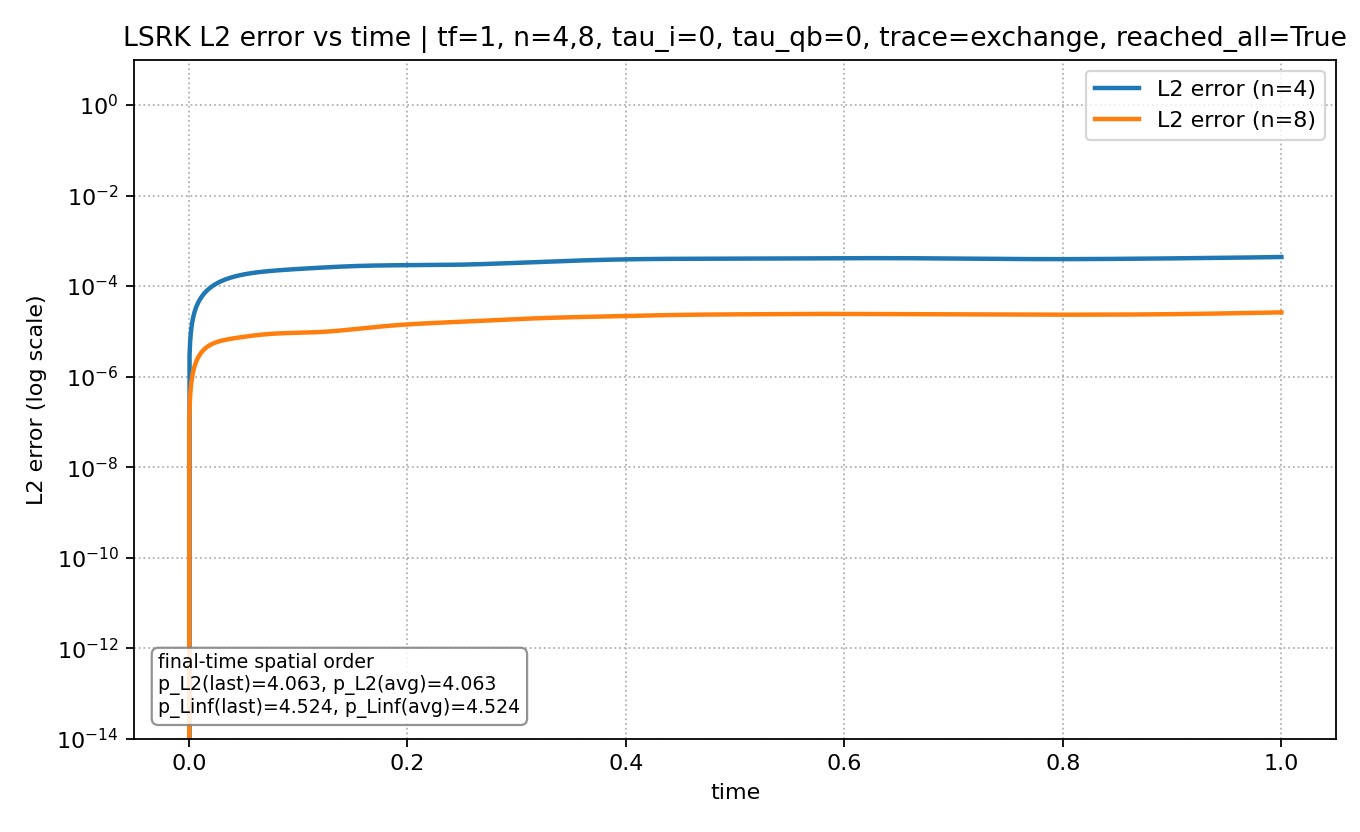

The data file committed next to this chart (first rows):
mesh_level, tau_interior, tau_qb, time, L2_error, Linf_error, max_abs_q
4, 0.0, 0.0, 0.0, 0.0, 0.0, 1.0
4, 0.0, 0.0, 0.0005524, 2.9861316503965896e-06, 1.2382663334475907e-05, 1
4, 0.0, 0.0, 0.001105, 5.946043933756261e-06, 2.4843491874357304e-05, 1
4, 0.0, 0.0, 0.001657, 8.880951926977092e-06, 3.738670147519774e-05, 1
4, 0.0, 0.0, 0.00221, 1.1791882274990594e-05, 5.00159962635513e-05, 0.9999
4, 0.0, 0.0, 0.002762, 1.467969230804097e-05, 6.273459097900363e-05, 0.9999
4, 0.0, 0.0, 0.003315, 1.754508782491561e-05, 7.55452325823941e-05, 0.9998
4, 0.0, 0.0, 0.003867, 2.0388639580061945e-05, 8.8450221159872e-05, 0.9997
4, 0.0, 0.0, 0.004419, 2.321079852011109e-05, 0.0001015, 0.9997
4, 0.0, 0.0, 0.004972, 2.60119098224376e-05, 0.0001146, 0.9996
4, 0.0, 0.0, 0.005524, 2.879222579064048e-05, 0.0001277, 0.9995
4, 0.0, 0.0, 0.006077, 3.155191766645228e-05, 0.000141, 0.9994
4, 0.0, 0.0, 0.006629, 3.4291086417723815e-05, 0.0001544, 0.9995
4, 0.0, 0.0, 0.007182, 3.700977256410297e-05, 0.0001679, 0.9996
4, 0.0, 0.0, 0.007734, 3.970796510009178e-05, 0.0001815, 0.9997
4, 0.0, 0.0, 0.008286, 4.238560957570619e-05, 0.0001952, 0.9998
4, 0.0, 0.0, 0.008839, 4.5042615392760954e-05, 0.000209, 0.9998
4, 0.0, 0.0, 0.009391, 4.767886237291557e-05, 0.0002229, 0.9999
4, 0.0, 0.0, 0.009944, 5.0294206651544824e-05, 0.0002369, 0.9999
4, 0.0, 0.0, 0.0105, 5.288848594920381e-05, 0.000251, 1
4, 0.0, 0.0, 0.01105, 5.546152426931121e-05, 0.0002652, 1
4, 0.0, 0.0, 0.0116, 5.8013136069406605e-05, 0.0002794, 1
4, 0.0, 0.0, 0.01215, 6.054312994833931e-05, 0.0002938, 1
4, 0.0, 0.0, 0.01271, 6.305131189206215e-05, 0.0003082, 1
4, 0.0, 0.0, 0.01326, 6.553748811452148e-05, 0.0003227, 1
4, 0.0, 0.0, 0.01381, 6.800146753172135e-05, 0.0003373, 0.9999
4, 0.0, 0.0, 0.01436, 7.044306390056643e-05, 0.000352, 0.9999
4, 0.0, 0.0, 0.01492, 7.286209765401394e-05, 0.0003667, 0.9998
4, 0.0, 0.0, 0.01547, 7.525839746205103e-05, 0.0003815, 0.9998
4, 0.0, 0.0, 0.01602, 7.763180154355114e-05, 0.0003964, 0.9997
4, 0.0, 0.0, 0.01657, 7.998215875539466e-05, 0.0004114, 0.9996
4, 0.0, 0.0, 0.01713, 8.230932947936163e-05, 0.0004264, 0.9995
4, 0.0, 0.0, 0.01768, 8.461318632972312e-05, 0.0004414, 0.9993
4, 0.0, 0.0, 0.01823, 8.68936146989117e-05, 0.0004566, 0.9992
4, 0.0, 0.0, 0.01878, 8.915051315961212e-05, 0.0004717, 0.9991
4, 0.0, 0.0, 0.01933, 9.138379373969167e-05, 0.0004869, 0.9989
4, 0.0, 0.0, 0.01989, 9.359338208327088e-05, 0.0005022, 0.9987
4, 0.0, 0.0, 0.02044, 9.577921751305537e-05, 0.0005175, 0.9986
4, 0.0, 0.0, 0.02099, 9.79412530048943e-05, 0.0005328, 0.9984
4, 0.0, 0.0, 0.02154, 0.0001001, 0.0005481, 0.9984
4, 0.0, 0.0, 0.0221, 0.0001022, 0.0005635, 0.9986
4, 0.0, 0.0, 0.02265, 0.0001043, 0.0005789, 0.9987
4, 0.0, 0.0, 0.0232, 0.0001064, 0.0005943, 0.9989
4, 0.0, 0.0, 0.02375, 0.0001084, 0.0006097, 0.9991
4, 0.0, 0.0, 0.02431, 0.0001104, 0.0006251, 0.9992
4, 0.0, 0.0, 0.02486, 0.0001124, 0.0006406, 0.9994
4, 0.0, 0.0, 0.02541, 0.0001144, 0.000656, 0.9995
4, 0.0, 0.0, 0.02596, 0.0001163, 0.0006714, 0.9996
4, 0.0, 0.0, 0.02652, 0.0001183, 0.0006868, 0.9997
4, 0.0, 0.0, 0.02707, 0.0001202, 0.0007023, 0.9998
4, 0.0, 0.0, 0.02762, 0.000122, 0.0007176, 0.9999
4, 0.0, 0.0, 0.02817, 0.0001239, 0.000733, 0.9999
4, 0.0, 0.0, 0.02873, 0.0001257, 0.0007483, 1
4, 0.0, 0.0, 0.02928, 0.0001275, 0.0007637, 1
4, 0.0, 0.0, 0.02983, 0.0001293, 0.0007789, 1
4, 0.0, 0.0, 0.03038, 0.0001311, 0.0007942, 1
4, 0.0, 0.0, 0.03094, 0.0001328, 0.0008094, 1
4, 0.0, 0.0, 0.03149, 0.0001345, 0.0008245, 1
4, 0.0, 0.0, 0.03204, 0.0001362, 0.0008397, 1
4, 0.0, 0.0, 0.03259, 0.0001379, 0.0008547, 1
... 5,374 more rows
